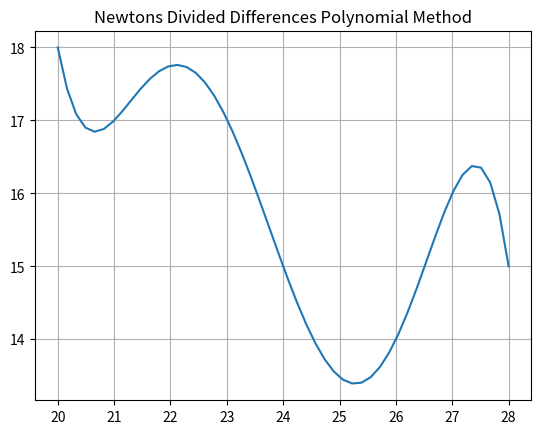
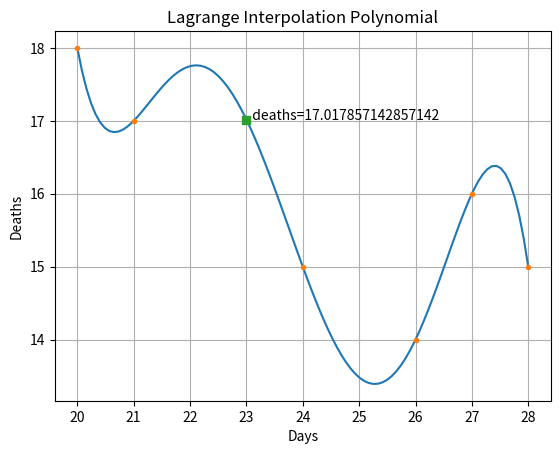
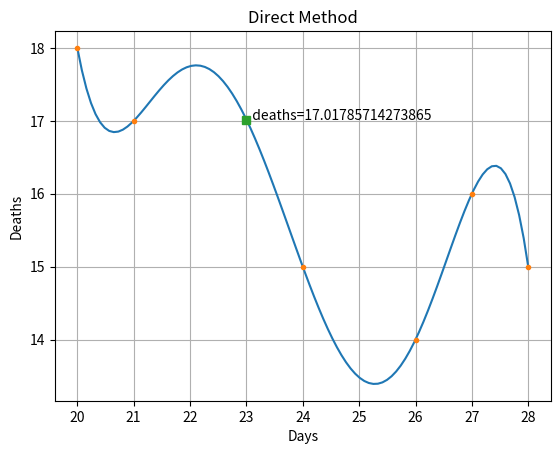

Here is the Python script that generated these plots, in order:
from re import M
import matplotlib.pyplot as plt
import numpy as np
from scipy import interpolate

# Newton's Divided Differences Polynomial Method

x = [20, 21, 24, 26, 27, 28]
y = [18, 17, 15, 14, 16, 15]


def getNDDCoeffs(x, y):
    n = np.shape(y)[0]
    pyramid = np.zeros([n, n])
    pyramid[::, 0] = y
    for j in range(1, n):
        for i in range(n-j):
            pyramid[i][j] = (pyramid[i+1][j-1] - pyramid[i]
                             [j-1]) / (x[i+j] - x[i])

    return pyramid[0]


coeff_vector = getNDDCoeffs(x, y)

final_pol = np.polynomial.Polynomial([0.])
n = coeff_vector.shape[0]
for i in range(n):
    p = np.polynomial.Polynomial([1.])
    for j in range(i):
        p_temp = np.polynomial.Polynomial([-x[j], 1.])
        p = np.polymul(p, p_temp)
    p *= coeff_vector[i]
    final_pol = np.polyadd(final_pol, p)

p = np.flip(final_pol[0].coef, axis=0)

x_axis = np.linspace(20, 28)
y_axis = np.polyval(p, x_axis)

plt.title('Newtons Divided Differences Polynomial Method')
plt.plot(x_axis, y_axis)
plt.grid()
plt.show()


print()
print('# Newtons Divided Differences Polynomial Method')
print('v(23) = ', np.polyval(p, 23))

print('-------------------------------------------------')

# Lagrange's interpolation

x = np.array([20, 21, 24, 26, 27, 28])
y = np.array([18, 17, 15, 14, 16, 15])

xs = np.linspace(np.min(x), np.max(x), 100)

inter = interpolate.lagrange(x, y)
ys = inter(xs)


def Lagrange(x, y, xi):
    n = np.size(x)
    p = 0
    for i in range(n):
        z = y[i]
        for j in range(n):
            if i != j:
                z = z*(xi-x[j])/(x[i]-x[j])
        p = p+z
    return p


days = 23
deaths = Lagrange(x, y, days)
print()
print('# Lagranges interpolation')
print('v(23) = ', deaths)

print('-------------------------------------------------')

fig = plt.figure()
plt.plot(xs, ys, '-', label='Lagrange')
plt.plot(x, y, '.', label='Datos')
plt.plot(days, deaths, 's', label='Interpolacion')
plt.text(days, deaths, '  deaths='+str(deaths))


plt.title('Lagrange Interpolation Polynomial')
plt.xlabel('Days')
plt.ylabel('Deaths')
plt.grid()
plt.show()

# Direct Method Interpolation

requested_date = 23

m = np.ones((6, 6), dtype=int)
m[:, 1] = x

square = np.square(x)
m[:, 2] = square

third_power = [3, 3, 3, 3, 3, 3]
tm = np.power(x, third_power)
m[:, 3] = tm

fourth_power = [4, 4, 4, 4, 4, 4]
fm = np.power(x, fourth_power)
m[:, 4] = fm

fifth_power = [5, 5, 5, 5, 5, 5]
ffm = np.power(x, fifth_power)
m[:, 5] = ffm

x = np.linalg.solve(m, y)

result = (x[0])+(x[1] * (requested_date))+(x[2]*(requested_date)**2) + \
    (x[3]*(requested_date)**3) + \
    (x[4]*(requested_date)**4)+(x[5]*(requested_date)**5)

print()
print('# Direct Method Interpolation')
print('v(23) = ', result)
print()
x = [20, 21, 24, 26, 27, 28]
fig = plt.figure()
plt.plot(xs, ys, '-')
plt.plot(x, y, '.')
plt.plot(days, deaths, 's')
plt.text(days, deaths, '  deaths='+str(result))


plt.title('Direct Method')
plt.xlabel('Days')
plt.ylabel('Deaths')
plt.grid()
plt.show()
